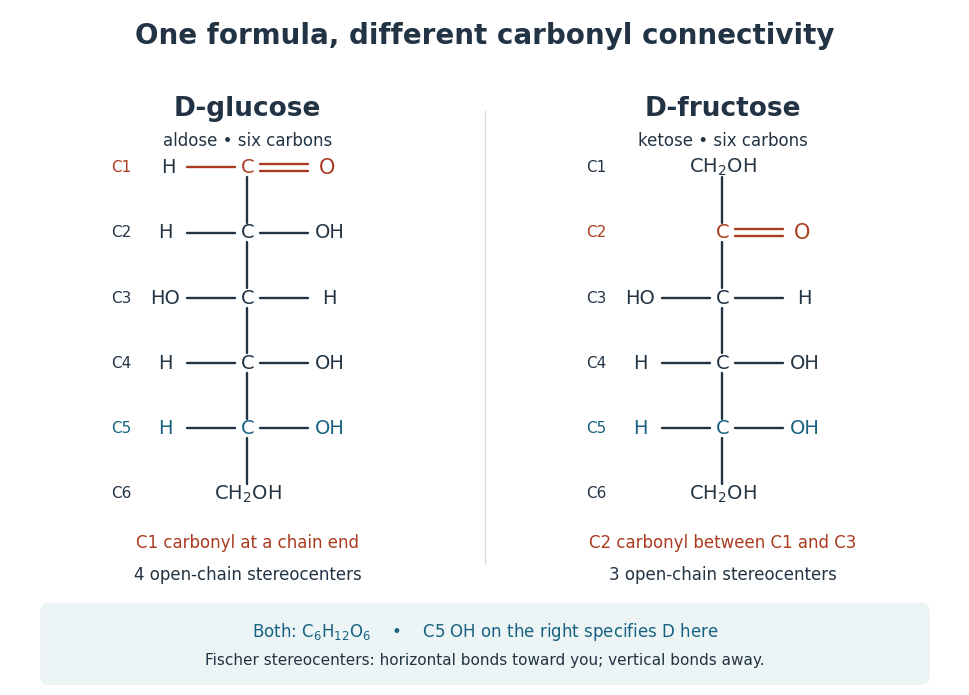

Write Python code to recreate this figure. (Note: this script raises an exception after producing the figure.)
"""Original Fischer comparison; Python 3.14, matplotlib 3.10.7.

Run in the intended output directory. No source artwork is used.
"""
from pathlib import Path

import matplotlib.pyplot as plt
from matplotlib.patches import FancyBboxPatch


CARBONYL = "#aa3b20"
REFERENCE = "#166280"
INK = "#223344"


def text(ax, x, y, s, size=13, color=INK, **kwargs):
    return ax.text(x, y, s, ha="center", va="center", fontsize=size,
                   color=color, **kwargs)


def bond(ax, a, b, color=INK, lw=1.7):
    ax.plot([a[0], b[0]], [a[1], b[1]], color=color, lw=lw,
            solid_capstyle="round", zorder=1)


def fischer(ax, x, ketose=False):
    ys = [6.9 - i * .87 for i in range(6)]
    for a, b in zip(ys, ys[1:]):
        bond(ax, (x, a - .13), (x, b + .13))
    for i, y in enumerate(ys, start=1):
        col = CARBONYL if i == (2 if ketose else 1) else REFERENCE if i == 5 else INK
        text(ax, x - 1.60, y, f"C{i}", 11, col)
        if i == 6 or (ketose and i == 1):
            text(ax, x, y, r"CH$_2$OH", 14)
        elif (ketose and i == 2) or (not ketose and i == 1):
            text(ax, x, y, "C", 14, CARBONYL)
            for dy in [-.045, .045]:
                bond(ax, (x + .16, y + dy), (x + .77, y + dy), CARBONYL)
            text(ax, x + 1, y, "O", 15, CARBONYL)
            if not ketose:
                bond(ax, (x - .77, y), (x - .16, y), CARBONYL)
                text(ax, x - 1, y, "H", 14)
        else:
            # D-glucose C2..C5: R,L,R,R; D-fructose C3..C5: L,R,R.
            oh_right = i != 3
            text(ax, x, y, "C", 14, col)
            for sign, label in [(-1, "H" if oh_right else "HO"),
                                (1, "OH" if oh_right else "H")]:
                bond(ax, (x + sign * .16, y), (x + sign * .77, y))
                text(ax, x + sign * 1.04, y, label, 14, col if i == 5 else INK)
    text(ax, x, 7.68, "D-fructose" if ketose else "D-glucose", 19, weight="bold")
    text(ax, x, 7.25, "ketose • six carbons" if ketose else "aldose • six carbons", 12)
    text(ax, x, 1.89, "C2 carbonyl between C1 and C3" if ketose else "C1 carbonyl at a chain end", 12, CARBONYL)
    text(ax, x, 1.47, "3 open-chain stereocenters" if ketose else "4 open-chain stereocenters", 12)


def main():
    plt.rcParams.update({"font.family": "DejaVu Sans"})
    fig, ax = plt.subplots(figsize=(10, 7.3), dpi=140, facecolor="white")
    fig.subplots_adjust(left=.025, right=.975, bottom=.035, top=.96)
    ax.set(xlim=(0, 12), ylim=(0, 9))
    ax.axis("off")
    text(ax, 6, 8.65, "One formula, different carbonyl connectivity", 20, weight="bold")
    for x, ketose in [(3, False), (9, True)]:
        fischer(ax, x, ketose)
    ax.axvline(6, ymin=.18, ymax=.85, color="#d3dde2", lw=1)
    ax.add_patch(FancyBboxPatch((.5, .12), 11, .86, boxstyle="round,pad=.12",
                               facecolor="#edf4f6", edgecolor="none"))
    text(ax, 6, .71, r"Both: C$_6$H$_{12}$O$_6$    •    C5 OH on the right specifies D here", 12, REFERENCE)
    text(ax, 6, .33, "Fischer stereocenters: horizontal bonds toward you; vertical bonds away.", 11)
    fig.savefig(Path.cwd() / (Path(__file__).stem + ".png"), facecolor="white")
    plt.close(fig)


if __name__ == "__main__":
    main()
